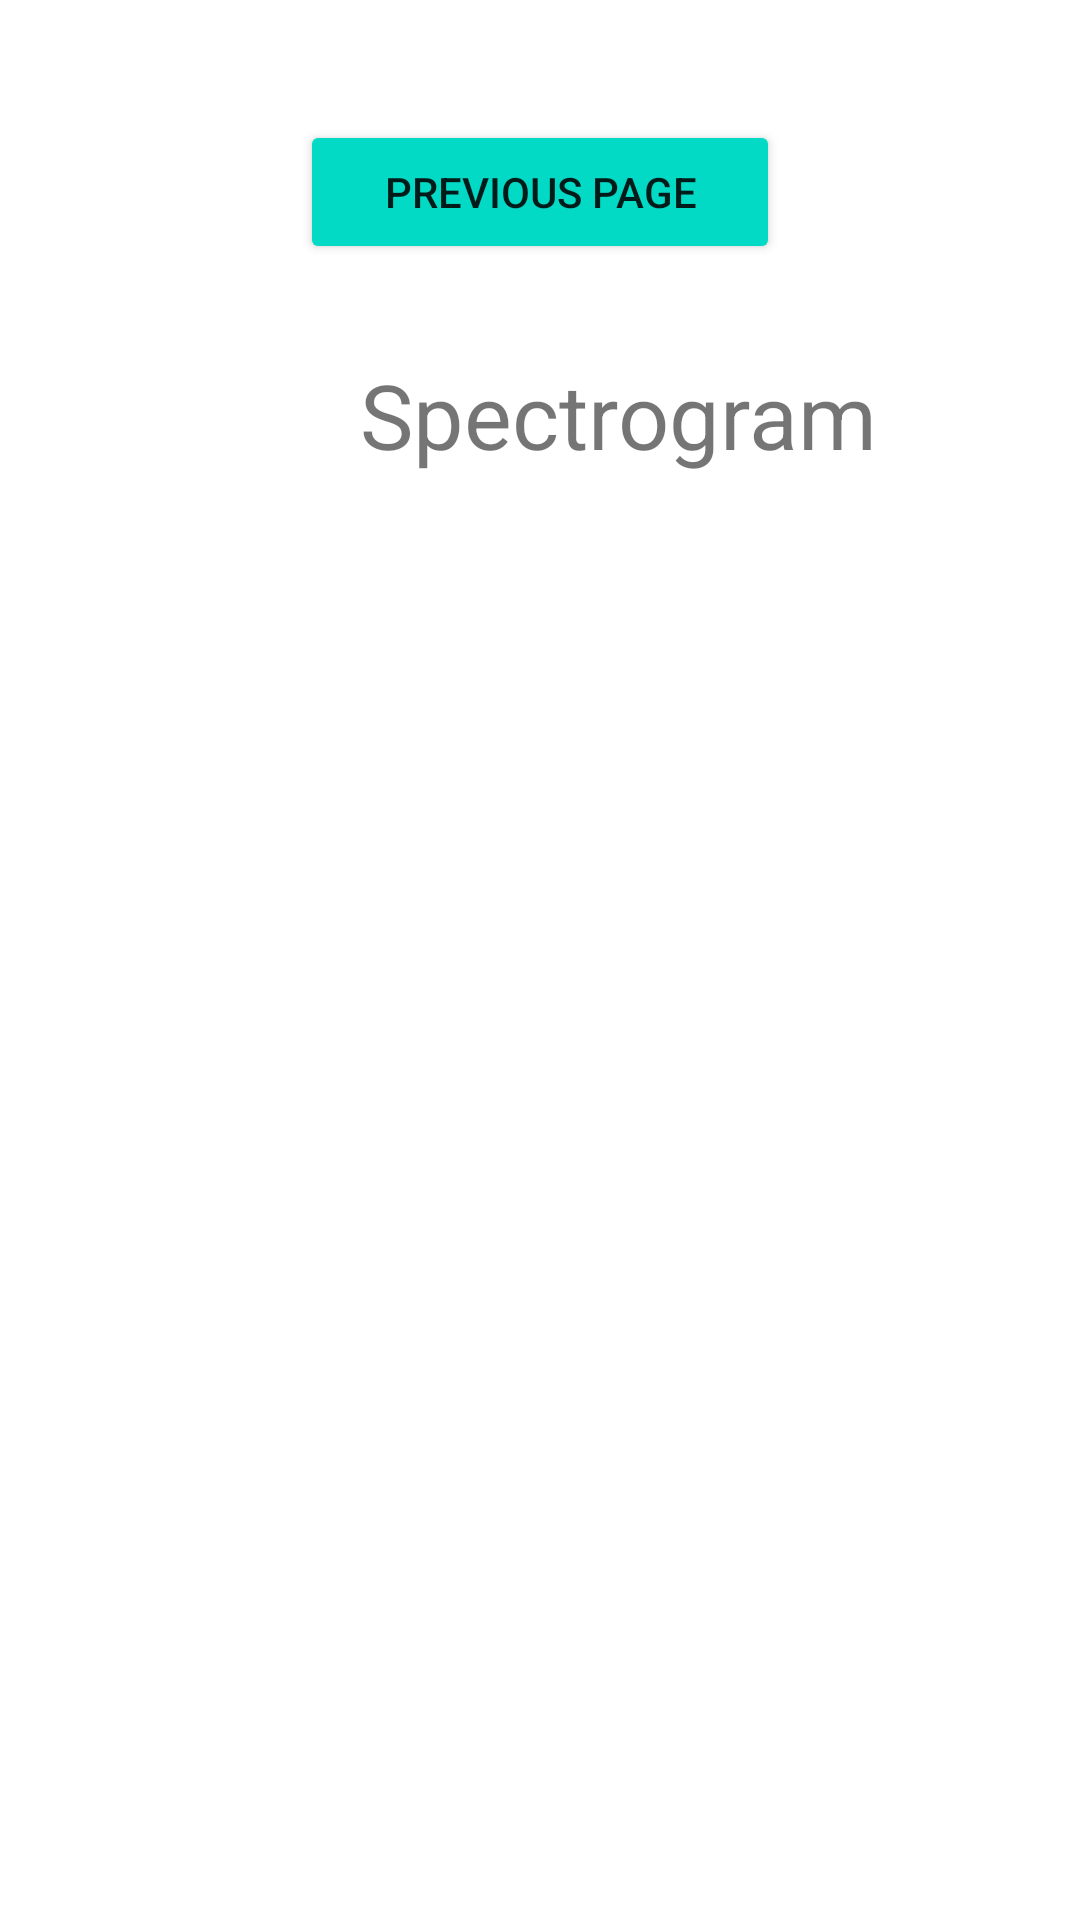

This screen was rendered from an Android layout file. Write that file and the resources it references.
<!-- AndroidManifest.xml: application theme Theme.KotlinTensorflowEx -->
<!-- res/layout/activity_new_page.xml -->
<?xml version="1.0" encoding="utf-8"?>
<androidx.constraintlayout.widget.ConstraintLayout xmlns:android="http://schemas.android.com/apk/res/android"
    xmlns:app="http://schemas.android.com/apk/res-auto"
    xmlns:tools="http://schemas.android.com/tools"
    android:layout_width="match_parent"
    android:layout_height="match_parent"
    tools:context=".NewPageActivity">

    
    <Button
        app:layout_constraintTop_toTopOf="parent"
        app:layout_constraintEnd_toEndOf="parent"
        app:layout_constraintStart_toStartOf="parent"
        android:id="@+id/backPageButton"
        android:layout_marginTop="40dp"
        android:layout_marginRight="100dp"
        android:layout_marginLeft="100dp"
        android:layout_width="match_parent"
        android:layout_height="wrap_content"
        app:backgroundTint="@color/teal_200"
        android:text="Previous page"
        />



    <TextView
        android:id="@+id/textTitle2"
        android:layout_width="wrap_content"
        android:layout_height="wrap_content"
        android:layout_marginLeft="20dp"
        android:text="Spectrogram"
        android:textSize="30dp"
        android:layout_marginTop="30dp"
        app:layout_constraintTop_toBottomOf="@id/backPageButton"
        app:layout_constraintStart_toStartOf="@id/backPageButton"
        />

    
    <ImageView
        android:id="@+id/imageSpectrogram"
        android:layout_width="match_parent"
        android:layout_height="200dp"
        android:layout_marginTop="10dp"
        android:scaleY="-1"
        app:layout_constraintTop_toBottomOf="@id/textTitle2"
        />

</androidx.constraintlayout.widget.ConstraintLayout>
<!-- resources referenced by this layout -->
<resources>
  <style name="Theme.KotlinTensorflowEx" parent="Theme.MaterialComponents.DayNight.DarkActionBar">
          
          <item name="colorPrimary">@color/purple_500</item>
          <item name="colorPrimaryVariant">@color/purple_700</item>
          <item name="colorOnPrimary">@color/white</item>
          
          <item name="colorSecondary">@color/teal_200</item>
          <item name="colorSecondaryVariant">@color/teal_700</item>
          <item name="colorOnSecondary">@color/black</item>
          
          <item name="android:statusBarColor" tools:targetApi="l">?attr/colorPrimaryVariant</item>
          
      </style>
  <!-- not gathered from this repository: default colours our renderer supplied (Android Studio template values) -->
  <color name="purple_500">#FF6200EE</color>
  <color name="purple_700">#FF3700B3</color>
  <color name="teal_200">#FF03DAC5</color>
  <color name="teal_700">#FF018786</color>
  <color name="black">#FF000000</color>
  <color name="white">#FFFFFFFF</color>
</resources>
